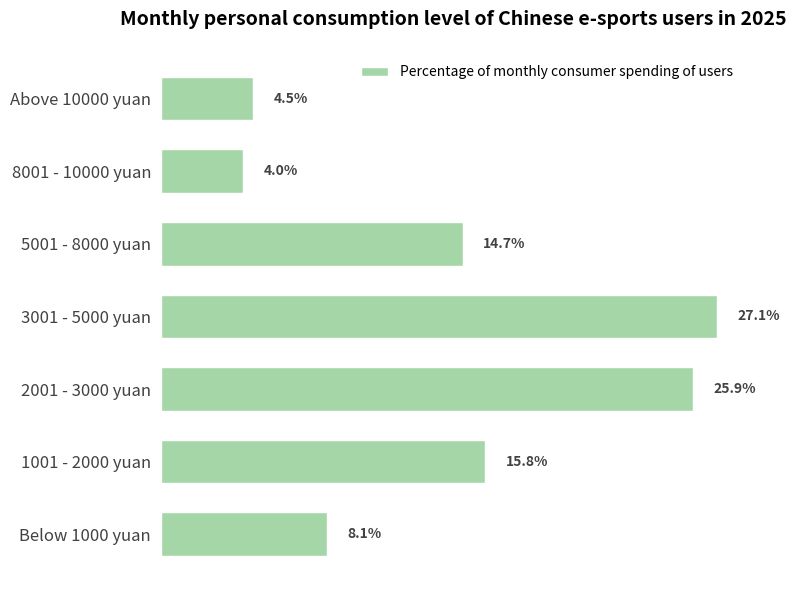

The matplotlib source for this figure:
import matplotlib.pyplot as plt
import numpy as np

# -------------------- Data Definition --------------------
consume_groups = [
    "Below 1000 yuan",
    "1001 - 2000 yuan",
    "2001 - 3000 yuan",
    "3001 - 5000 yuan",
    "5001 - 8000 yuan",
    "8001 - 10000 yuan",
    "Above 10000 yuan"
]
percentages = [8.1, 15.8, 25.9, 27.1, 14.7, 4.0, 4.5]  # Percentage (%)

# Color configuration (similar to the green in the original image)
bar_color = "#a5d6a7"

# -------------------- Create the canvas --------------------
fig, ax = plt.subplots(figsize=(8, 6))

# -------------------- Draw a horizontal bar chart --------------------
y = np.arange(len(consume_groups))

bars = ax.barh(
    y, 
    percentages, 
    color=bar_color, 
    height=0.6,
    edgecolor="white",
    linewidth=1
)

# -------------------- Add percentage labels --------------------
for bar in bars:
    width = bar.get_width()
    ax.text(
        width + 1,  # Offset 1 unit to the right
        bar.get_y() + bar.get_height()/2,
        f"{width}%",
        va="center",
        fontsize=10,
        fontweight="bold",
        color="#424242"
    )

# -------------------- Beautify the chart --------------------
# Set y-axis labels
ax.set_yticks(y)
ax.set_yticklabels(consume_groups, fontsize=12, color="#424242")

# Hide the x-axis
ax.set_xticks([])

# Hide the borders
for spine in ax.spines.values():
    spine.set_visible(False)

ax.tick_params(axis="y", left=False)  # Hide y-axis tick marks

# Add a legend (simulate the legend style in the original image)
ax.legend(
    ["Percentage of monthly consumer spending of users"],
    loc="upper right", 
    fontsize=10, 
    frameon=True, 
    facecolor="white", 
    edgecolor="white"
)

# Add a title
ax.set_title(
    "Monthly personal consumption level of Chinese e-sports users in 2025",
    fontsize=14,
    fontweight="bold",
    pad=20
)

# Adjust the layout
plt.tight_layout()

plt.show()
